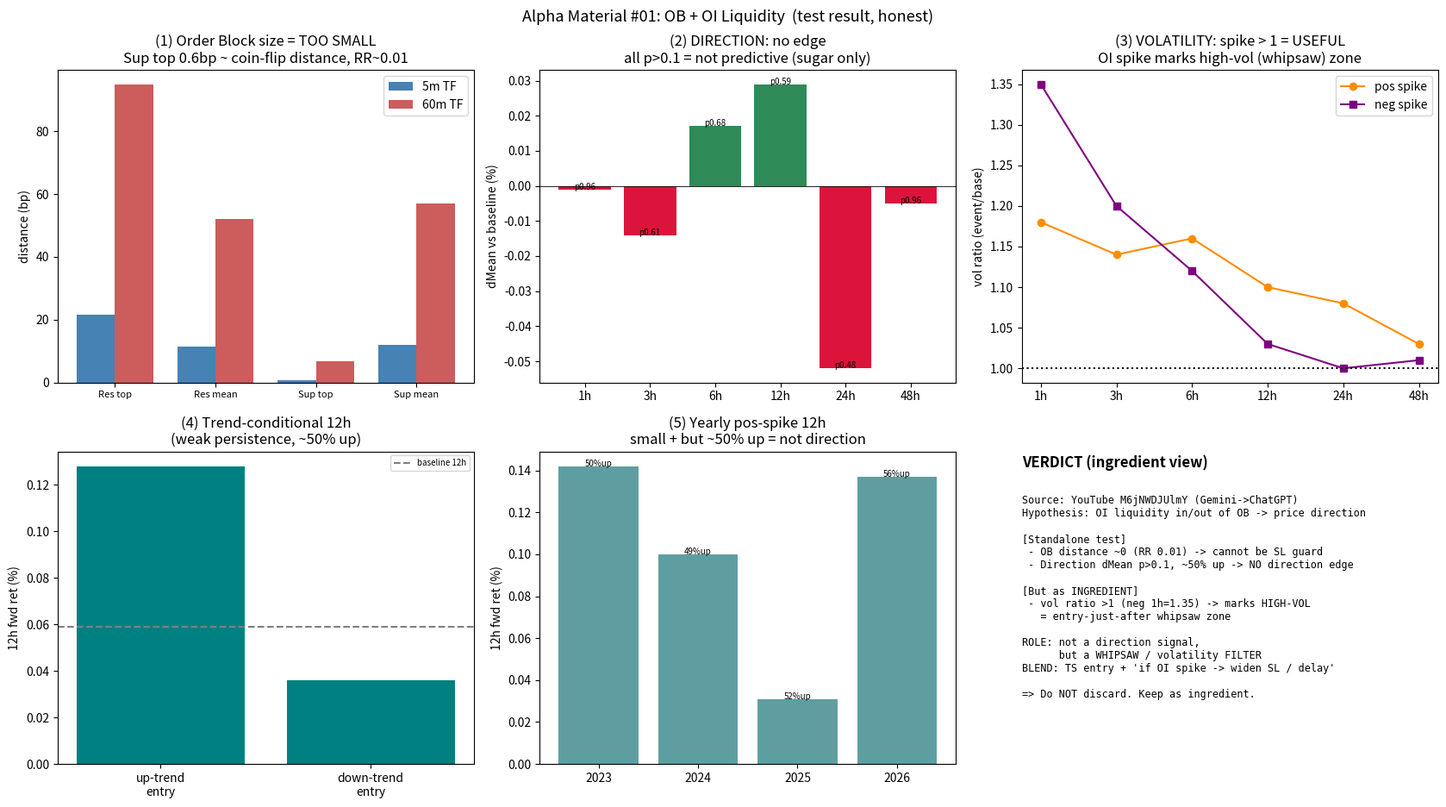

The script that saved this image:
# -*- coding: utf-8 -*-
import os, numpy as np
import matplotlib; matplotlib.use("Agg"); import matplotlib.pyplot as plt
OUT=r"D:\ML\RfRauto\02_Alpha_CheckList\00_AlphaMaterials_Catalog\graphs\Material01_OB_OI_Liquidity_TestResult.png"
# --- OB size (measured 2026-05-23, 13912 pts) ---
lab_ob=["Res top","Res mean","Sup top","Sup mean"]
ob5=[21.6,11.4,0.6,11.9]; ob60=[94.8,52.2,6.7,57.1]
# --- OI spike forward (measured 2026-06) ---
ks=["1h","3h","6h","12h","24h","48h"]
pos_d=[-0.001,-0.014,0.017,0.029,-0.052,-0.005]; pos_p=[0.96,0.61,0.68,0.59,0.48,0.96]
pos_vol=[1.18,1.14,1.16,1.10,1.08,1.03]; neg_vol=[1.35,1.20,1.12,1.03,1.00,1.01]
yr=["2023","2024","2025","2026"]; yr_ret=[0.142,0.100,0.031,0.137]; yr_up=[50,49,52,56]
fig,ax=plt.subplots(2,3,figsize=(17,9.5))
x=np.arange(4); w=0.38
ax[0,0].bar(x-w/2,ob5,w,label="5m TF",color="steelblue"); ax[0,0].bar(x+w/2,ob60,w,label="60m TF",color="indianred")
ax[0,0].set_xticks(x); ax[0,0].set_xticklabels(lab_ob,fontsize=8); ax[0,0].set_ylabel("distance (bp)")
ax[0,0].set_title("(1) Order Block size = TOO SMALL\nSup top 0.6bp ~ coin-flip distance, RR~0.01"); ax[0,0].legend()
ax[0,1].bar(ks,[v for v in pos_d],color=["seagreen" if v>0 else "crimson" for v in pos_d])
for i,p in enumerate(pos_p): ax[0,1].text(i,pos_d[i],f"p{p:.2f}",ha="center",fontsize=7)
ax[0,1].axhline(0,c="k",lw=.6); ax[0,1].set_ylabel("dMean vs baseline (%)")
ax[0,1].set_title("(2) DIRECTION: no edge\nall p>0.1 = not predictive (sugar only)")
ax[0,2].plot(ks,pos_vol,"o-",label="pos spike",color="darkorange"); ax[0,2].plot(ks,neg_vol,"s-",label="neg spike",color="purple")
ax[0,2].axhline(1.0,c="k",ls=":"); ax[0,2].set_ylabel("vol ratio (event/base)")
ax[0,2].set_title("(3) VOLATILITY: spike > 1 = USEFUL\nOI spike marks high-vol (whipsaw) zone"); ax[0,2].legend()
ax[1,0].bar(["up-trend\nentry","down-trend\nentry"],[0.128,0.036],color="teal"); ax[1,0].axhline(0.059,c="gray",ls="--",label="baseline 12h")
ax[1,0].set_ylabel("12h fwd ret (%)"); ax[1,0].set_title("(4) Trend-conditional 12h\n(weak persistence, ~50% up)"); ax[1,0].legend(fontsize=7)
ax[1,1].bar(yr,yr_ret,color="cadetblue"); ax[1,1].set_ylabel("12h fwd ret (%)")
for i,u in enumerate(yr_up): ax[1,1].text(i,yr_ret[i],f"{u}%up",ha="center",fontsize=7)
ax[1,1].set_title("(5) Yearly pos-spike 12h\nsmall + but ~50% up = not direction")
ax[1,2].axis("off")
ax[1,2].text(0.0,0.95,"VERDICT (ingredient view)",fontsize=12,weight="bold")
txt=("Source: YouTube M6jNWDJUlmY (Gemini->ChatGPT)\n"
     "Hypothesis: OI liquidity in/out of OB -> price direction\n\n"
     "[Standalone test]\n"
     " - OB distance ~0 (RR 0.01) -> cannot be SL guard\n"
     " - Direction dMean p>0.1, ~50% up -> NO direction edge\n\n"
     "[But as INGREDIENT]\n"
     " - vol ratio >1 (neg 1h=1.35) -> marks HIGH-VOL\n"
     "   = entry-just-after whipsaw zone\n\n"
     "ROLE: not a direction signal,\n"
     "      but a WHIPSAW / volatility FILTER\n"
     "BLEND: TS entry + 'if OI spike -> widen SL / delay'\n\n"
     "=> Do NOT discard. Keep as ingredient.")
ax[1,2].text(0.0,0.86,txt,fontsize=8.5,va="top",family="monospace")
plt.suptitle("Alpha Material #01: OB + OI Liquidity  (test result, honest)",fontsize=13)
plt.tight_layout(); plt.savefig(OUT,dpi=110); print("[graph]",OUT)
try: os.startfile(OUT)
except Exception as e: print("open fail",e)
